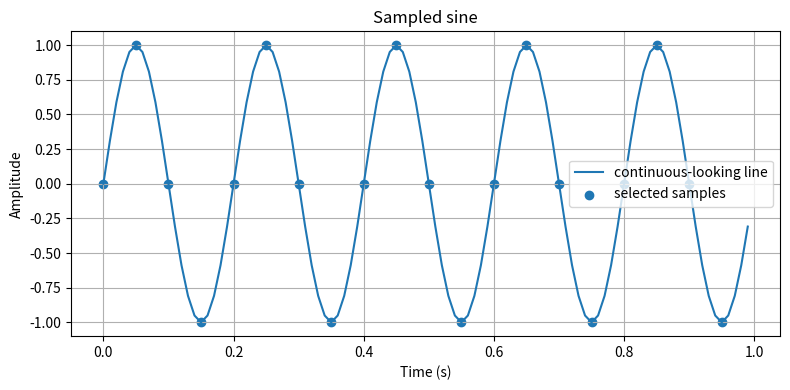
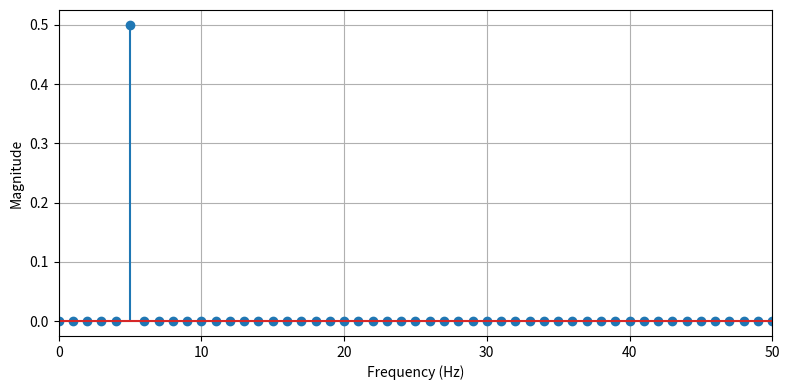

Here is the Python script that generated these plots, in order:
"""CSE220 online syntax reference: essential Python, NumPy, FFT, sampling, and plotting patterns."""

# Run this file section by section while studying. Most examples also execute as one script.

import matplotlib.pyplot as plt
import numpy as np


# =============================================================================
# 1. BASIC PYTHON VALUES AND OPERATORS
# =============================================================================

integer_value = 5
float_value = 2.5
complex_value = 3 + 4j
text_value = "sampling"
boolean_value = True
nothing = None

addition = 7 + 3
subtraction = 7 - 3
multiplication = 7 * 3
normal_division = 7 / 3       # 2.333...
integer_division = 7 // 3      # 2
remainder = 7 % 3              # 1
power = 2**3                    # 8

equal = 5 == 5
not_equal = 5 != 3
less_than = 3 < 5
combined_condition = (3 < 5) and (10 > 2)
alternative_condition = (3 > 5) or (10 > 2)
opposite = not True


# =============================================================================
# 2. STRINGS AND FORMATTED OUTPUT
# =============================================================================

name = "Nyquist"
rate = 400
message = f"{name} test uses fs = {rate} Hz"
print(message)
print("rate:", rate)


# =============================================================================
# 3. LISTS, TUPLES, DICTIONARIES, AND SETS
# =============================================================================

frequencies = [30, 80, 140]
frequencies.append(200)
first = frequencies[0]
last = frequencies[-1]
middle = frequencies[1:3]      # indices 1 and 2; stop index is excluded
every_second = frequencies[::2]
reversed_list = frequencies[::-1]

point = (2, 5)                 # tuple: normally treated as fixed
x_coordinate, y_coordinate = point

report = {
    "fmax": 140,
    "nyquist_rate": 280,
    "safe": True,
}
safe = report["safe"]
report["fs"] = 400

unique_values = {10, 10, 20, 30}  # duplicates are removed


# =============================================================================
# 4. IF, ELIF, ELSE, AND CONDITIONAL EXPRESSIONS
# =============================================================================

fs = 400
fmax = 140

if fs > 2 * fmax:
    status = "safe"
elif fs == 2 * fmax:
    status = "boundary"
else:
    status = "aliasing possible"

short_status = "safe" if fs > 2 * fmax else "unsafe"


# =============================================================================
# 5. LOOPS, RANGE, ENUMERATE, ZIP, AND COMPREHENSIONS
# =============================================================================

for i in range(5):             # 0, 1, 2, 3, 4
    pass

for i in range(1, 6, 2):       # 1, 3, 5
    pass

for index, frequency in enumerate([30, 80, 140]):
    print(index, frequency)

for frequency, amplitude in zip([30, 80], [1.0, 0.5]):
    print(frequency, amplitude)

squares = [value**2 for value in range(5)]
even_squares = [value**2 for value in range(10) if value % 2 == 0]


# =============================================================================
# 6. FUNCTIONS, DEFAULT VALUES, MULTIPLE RETURNS, AND UNPACKING
# =============================================================================

def nyquist_report(frequencies, fs=1000):
    """Return multiple values as a tuple."""
    fmax = max(frequencies)
    return fmax, 2 * fmax, fs > 2 * fmax


maximum, nyquist_rate, is_safe = nyquist_report([30, 80, 140], fs=400)


def keyword_example(*, fs, duration):
    """The star forces fs and duration to be passed by name."""
    return int(round(fs * duration))


sample_count = keyword_example(fs=400, duration=1.0)


# =============================================================================
# 7. EXCEPTIONS AND INPUT VALIDATION
# =============================================================================

def validate_sampling_rate(fs):
    if fs <= 0:
        raise ValueError("fs must be positive")
    return fs


try:
    validate_sampling_rate(400)
except ValueError as error:
    print("invalid input:", error)


# =============================================================================
# 8. CONVERTING DATA TO NUMPY ARRAYS
# =============================================================================

a = np.array([1, 2, 3])
b = np.asarray([4, 5, 6], dtype=float)
c = np.asarray(a, dtype=np.float64)

print(a.shape)                 # (3,)
print(a.ndim)                  # 1
print(a.size)                  # 3
print(a.dtype)

integer_array = b.astype(np.int64)
complex_array = np.asarray([1, 2], dtype=np.complex128)


# =============================================================================
# 9. CREATING COMMON ARRAYS
# =============================================================================

zeros = np.zeros(5)
integer_zeros = np.zeros(5, dtype=int)
ones = np.ones(5)
constant = np.full(5, 7)
empty_for_later = np.empty(5)

indices = np.arange(5)                    # [0, 1, 2, 3, 4]
times = np.arange(0, 1, 0.25)             # stop value 1 is excluded
inclusive_grid = np.linspace(0, 1, 5)     # includes both endpoints

identity = np.eye(3)
diagonal = np.diag([1, 2, 3])


# =============================================================================
# 10. SAMPLING-TIME GRIDS
# =============================================================================

fs = 1000
duration = 1.0
N = int(round(fs * duration))
t = np.arange(N) / fs                     # exactly N samples

old_t = np.arange(3) / 2                  # samples at 0, 0.5, 1.0
new_t = np.linspace(old_t[0], old_t[-1], 9)


# =============================================================================
# 11. ARRAY INDEXING AND SLICING
# =============================================================================

x = np.array([10, 20, 30, 40, 50, 60])
first = x[0]
last = x[-1]
section = x[1:4]               # [20, 30, 40]
from_index_two = x[2:]
before_index_four = x[:4]
every_second = x[::2]
downsampled = x[::3]
reversed_x = x[::-1]

x_copy = x.copy()
x_copy[0] = 999
x_copy[1:3] = [111, 222]


# =============================================================================
# 12. TWO-DIMENSIONAL INDEXING
# =============================================================================

matrix = np.array([
    [1, 2, 3],
    [4, 5, 6],
])

element = matrix[1, 2]         # 6
first_row = matrix[0, :]
second_column = matrix[:, 1]
submatrix = matrix[:, 1:]


# =============================================================================
# 13. BOOLEAN MASKS AND CONDITIONAL SELECTION
# =============================================================================

values = np.array([-3, -1, 0, 2, 5])
positive_mask = values > 0
positive_values = values[positive_mask]
inside_band = values[(values >= -1) & (values <= 2)]

replaced = np.where(values < 0, 0, values)
indices_of_positive = np.flatnonzero(values > 0)
any_negative = np.any(values < 0)
all_finite = np.all(np.isfinite(values))


# =============================================================================
# 14. ELEMENTWISE NUMPY MATHEMATICS
# =============================================================================

x = np.array([1.0, 2.0, 3.0])
y = np.array([4.0, 5.0, 6.0])

elementwise_sum = x + y
elementwise_product = x * y
elementwise_power = x**2
square_root = np.sqrt(x)
absolute_value = np.abs(np.array([-2, 3]))
rounded = np.round([1.2, 2.8])
nearest_integer = np.rint([1.2, 2.8]).astype(np.int64)

angles = np.array([0, np.pi / 2, np.pi])
sines = np.sin(angles)
cosines = np.cos(angles)
complex_exponential = np.exp(1j * angles)

minimum_pairwise = np.minimum(x, y)
maximum_pairwise = np.maximum(x, y)
clipped = np.clip(np.array([-2, 3, 10]), 0, 5)


# =============================================================================
# 15. AGGREGATION AND AXIS
# =============================================================================

matrix = np.array([
    [1, 2, 3],
    [4, 5, 6],
])

total = np.sum(matrix)                     # 21
column_sums = np.sum(matrix, axis=0)       # [5, 7, 9]
row_sums = np.sum(matrix, axis=1)          # [6, 15]

mean = np.mean(matrix)
standard_deviation = np.std(matrix)
minimum = np.min(matrix)
maximum = np.max(matrix)
minimum_index = np.argmin(matrix)
maximum_index = np.argmax(matrix)


# =============================================================================
# 16. RESHAPING, FLATTENING, AND ADDING DIMENSIONS
# =============================================================================

x = np.arange(6)
reshaped = x.reshape(2, 3)
flat_view = reshaped.ravel()
flat_copy = reshaped.flatten()

tones = np.array([80, 260, 430])           # shape (3,)
tone_column = tones[:, None]               # shape (3, 1)
tone_column_2 = tones.reshape(-1, 1)       # equivalent

t_small = np.array([0.0, 0.1, 0.2, 0.3])  # shape (4,)
time_row = t_small[None, :]                 # shape (1, 4)


# =============================================================================
# 17. BROADCASTING
# =============================================================================

# (3, 1) multiplied by (4,) broadcasts to (3, 4).
frequency_time_grid = tones[:, None] * t_small

# This explicit form produces the same result.
explicit_grid = tones[:, None] * t_small[None, :]
assert np.array_equal(frequency_time_grid, explicit_grid)

# Three sine-wave rows, one row for each tone.
sine_rows = np.sin(2 * np.pi * tones[:, None] * t_small)

# Add the rows at every time position to form one composite signal.
composite = np.sum(sine_rows, axis=0)


# =============================================================================
# 18. STACKING AND CONCATENATION
# =============================================================================

a = np.array([1, 2, 3])
b = np.array([4, 5, 6])

joined_end_to_end = np.concatenate((a, b))
rows = np.vstack((a, b))                   # shape (2, 3)
# Older NumPy also offered np.row_stack as an alias; np.vstack is preferred.
columns = np.column_stack((a, b))          # shape (3, 2)
columns_hstack = np.hstack((a[:, None], b[:, None]))

# Useful for returning [original_frequency, alias_frequency, flag].
original = np.array([40, 260, 540])
folded = np.array([40, 240, 40])
flags = np.array([0, 1, 1])
alias_table = np.column_stack((original, folded, flags))


# =============================================================================
# 19. SORTING, ARGSORT, PARTITION, AND UNIQUE VALUES
# =============================================================================

values = np.array([40, 10, 30, 20])
sorted_values = np.sort(values)             # [10, 20, 30, 40]
ascending_indices = np.argsort(values)      # indices producing ascending order
descending_indices = np.argsort(values)[::-1]
descending_values = values[descending_indices]

magnitudes = np.array([2, 50, 10, 40, 5])
three_largest_unsorted_indices = np.argpartition(magnitudes, -3)[-3:]
three_largest_indices = three_largest_unsorted_indices[
    np.argsort(magnitudes[three_largest_unsorted_indices])[::-1]
]
three_largest_values = magnitudes[three_largest_indices]

unique, counts = np.unique([1, 1, 2, 3, 3, 3], return_counts=True)


# =============================================================================
# 20. SEARCHING AND COMPARING FLOATING-POINT VALUES
# =============================================================================

x = np.array([0.1 + 0.2])
y = np.array([0.3])
close = np.isclose(x[0], y[0])
arrays_close = np.allclose(x, y)

locations = np.where(np.array([10, 20, 30, 20]) == 20)[0]
insertion_position = np.searchsorted(np.array([10, 20, 30]), 25)


# =============================================================================
# 21. PADDING, REPEATING, TILING, AND ZERO INSERTION
# =============================================================================

x = np.array([2, 5, 3])
padded = np.pad(x, (2, 3), mode="constant")
zoh_values = np.repeat(x, 3)                # [2,2,2,5,5,5,3,3,3]
tiled = np.tile(x, 2)                       # [2,5,3,2,5,3]

L = 3
upsampled = np.zeros(len(x) * L)
upsampled[::L] = x                          # [2,0,0,5,0,0,3,0,0]


# =============================================================================
# 22. LINEAR INTERPOLATION
# =============================================================================

samples = np.array([0, 2, 1], dtype=float)
fs = 2
old_t = np.arange(len(samples)) / fs
new_t = np.linspace(old_t[0], old_t[-1], 9)
linear_result = np.interp(new_t, old_t, samples)


# =============================================================================
# 23. SINC AND SINC RECONSTRUCTION
# =============================================================================

# np.sinc(u) means sin(pi*u)/(pi*u), with np.sinc(0) handled safely as 1.
sinc_values = np.sinc(np.array([-1.0, 0.0, 1.0]))


def sinc_reconstruct(samples, fs, t_new):
    samples = np.asarray(samples, dtype=float)
    t_new = np.asarray(t_new, dtype=float)
    sample_t = np.arange(len(samples)) / fs
    T = 1 / fs
    sinc_matrix = np.sinc((t_new[:, None] - sample_t[None, :]) / T)
    return sinc_matrix @ samples


# =============================================================================
# 24. CONVOLUTION AND A SHORT FIR LOW-PASS FILTER
# =============================================================================

signal = np.array([1, 2, 3, 4], dtype=float)
kernel = np.array([0.25, 0.5, 0.25])
full_convolution = np.convolve(signal, kernel, mode="full")
same_length_convolution = np.convolve(signal, kernel, mode="same")
valid_convolution = np.convolve(signal, kernel, mode="valid")


def lowpass_fir(cutoff, fs, numtaps):
    if not (0 < cutoff < fs / 2):
        raise ValueError("cutoff must be between 0 and fs/2")
    if numtaps < 3 or numtaps % 2 == 0:
        raise ValueError("numtaps must be odd and at least 3")
    n = np.arange(numtaps) - (numtaps - 1) / 2
    h = 2 * cutoff / fs * np.sinc(2 * cutoff * n / fs)
    h *= np.hamming(numtaps)
    return h / np.sum(h)


# =============================================================================
# 25. ALIAS-FREQUENCY FORMULA
# =============================================================================

def alias_frequency(frequency, fs):
    return np.abs(((frequency + fs / 2) % fs) - fs / 2)


alias_of_430_at_400 = alias_frequency(430, 400)  # 30 Hz


# =============================================================================
# 26. FFT, IFFT, AND PHYSICAL FREQUENCY ARRAYS
# =============================================================================

fs = 1000
t = np.arange(fs) / fs
x = np.sin(2 * np.pi * 50 * t)

X_full = np.fft.fft(x)
frequency_full = np.fft.fftfreq(len(x), d=1 / fs)

X_one_sided = np.fft.rfft(x)
frequency_one_sided = np.fft.rfftfreq(len(x), d=1 / fs)
magnitude = np.abs(X_one_sided)
phase = np.angle(X_one_sided)

reconstructed = np.fft.ifft(X_full).real
assert np.allclose(x, reconstructed)

non_dc_peak_index = 1 + np.argmax(magnitude[1:])
dominant_frequency = frequency_one_sided[non_dc_peak_index]

frequency_resolution = fs / len(x)
physical_frequency_of_bin_k = lambda k: k * fs / len(x)


# =============================================================================
# 27. FFT SHIFT
# =============================================================================

# fftshift is useful for displaying negative frequencies on the left and
# positive frequencies on the right, with zero frequency in the center.
shifted_spectrum = np.fft.fftshift(X_full)
shifted_frequencies = np.fft.fftshift(frequency_full)
unshifted_spectrum = np.fft.ifftshift(shifted_spectrum)


# =============================================================================
# 28. COMPLEX-NUMBER SYNTAX USED BY THE DFT
# =============================================================================

z = 3 + 4j
real_part = z.real
imaginary_part = z.imag
magnitude_of_z = abs(z)
conjugate = np.conj(z)

complex_array = np.array([1 + 2j, 3 - 4j])
array_real = complex_array.real
array_imaginary = complex_array.imag
array_magnitude = np.abs(complex_array)


# =============================================================================
# 29. MATRIX MULTIPLICATION
# =============================================================================

A = np.array([[1, 2], [3, 4]])
v = np.array([5, 6])
matrix_vector_product = A @ v

# In sinc reconstruction: (P by N) @ (N,) gives (P,).
sinc_matrix_example = np.ones((10, 4))
four_samples = np.array([1, 2, 3, 4])
ten_outputs = sinc_matrix_example @ four_samples


# =============================================================================
# 30. RANDOM VALUES FOR QUICK TESTING
# =============================================================================

rng = np.random.default_rng(12345)
uniform_random = rng.random(5)
normal_random = rng.normal(loc=0, scale=1, size=5)
random_integers = rng.integers(0, 10, size=5)


# =============================================================================
# 31. MATPLOTLIB PATTERNS USED IN THE ONLINE
# =============================================================================

def plotting_examples(show=False):
    fs = 100
    t = np.arange(fs) / fs
    x = np.sin(2 * np.pi * 5 * t)

    plt.figure(figsize=(8, 4))
    plt.plot(t, x, label="continuous-looking line")
    plt.scatter(t[::5], x[::5], label="selected samples")
    plt.xlabel("Time (s)")
    plt.ylabel("Amplitude")
    plt.title("Sampled sine")
    plt.grid()
    plt.legend()
    plt.tight_layout()
    if show:
        plt.show()
    else:
        plt.close()

    frequencies = np.fft.rfftfreq(len(x), d=1 / fs)
    magnitude = np.abs(np.fft.rfft(x)) / len(x)
    plt.figure(figsize=(8, 4))
    plt.stem(frequencies, magnitude)
    plt.xlim(0, fs / 2)
    plt.xlabel("Frequency (Hz)")
    plt.ylabel("Magnitude")
    plt.grid()
    plt.tight_layout()
    if show:
        plt.show()
    else:
        plt.close()


# =============================================================================
# 32. COMMON EXAM-SCALE PATTERNS
# =============================================================================

def sample_multitone(freqs, amps, fs, duration):
    freqs = np.asarray(freqs, dtype=float)
    amps = np.asarray(amps, dtype=float)
    if freqs.shape != amps.shape or freqs.size == 0:
        raise ValueError("freqs and amps must be nonempty and match")
    N = int(round(fs * duration))
    t = np.arange(N) / fs
    x = np.sum(
        amps[:, None] * np.sin(2 * np.pi * freqs[:, None] * t), axis=0
    )
    return t, x


def downsample(x, fs, M):
    if M < 1 or int(M) != M:
        raise ValueError("M must be a positive integer")
    return np.asarray(x)[:: int(M)], fs / M


def upsample_zeros(x, fs, L):
    if L < 1 or int(L) != L:
        raise ValueError("L must be a positive integer")
    L = int(L)
    x = np.asarray(x)
    y = np.zeros(len(x) * L, dtype=np.result_type(x, float))
    y[::L] = x
    return y, fs * L


# =============================================================================
# 33. FREQUENT MISTAKES TO AVOID
# =============================================================================

# Wrong: np.arange(0, duration, fs)       # fs is a rate, not a time step
# Right: np.arange(0, duration, 1/fs)
# Safer: np.arange(round(fs*duration)) / fs

# Wrong after downsampling: new_fs = fs * M
# Right after downsampling: new_fs = fs / M

# Wrong after upsampling: new_fs = fs / L
# Right after upsampling: new_fs = fs * L

# Wrong: t[None:]                         # normal slice; does not add an axis
# Right: t[None, :]                       # shape becomes (1, N)

# Wrong: frequencies * t                 # incompatible shapes if lengths differ
# Right: frequencies[:, None] * t        # produces all frequency/time pairs

# Wrong: filter after aliasing occurred
# Right: low-pass first, then downsample

# Wrong: use fs/N labels with a one-sided array without constructing its axis
# Right: np.fft.rfftfreq(N, d=1/fs)


if __name__ == "__main__":
    plotting_examples(show=False)
    demo_t, demo_x = sample_multitone([30, 80], [1, 0.5], 400, 1)
    print("\nReference file executed successfully.")
    print("multitone samples:", len(demo_x))
    print("dominant FFT frequency:", dominant_frequency)
    print("alias of 430 Hz at fs=400 Hz:", alias_of_430_at_400)
